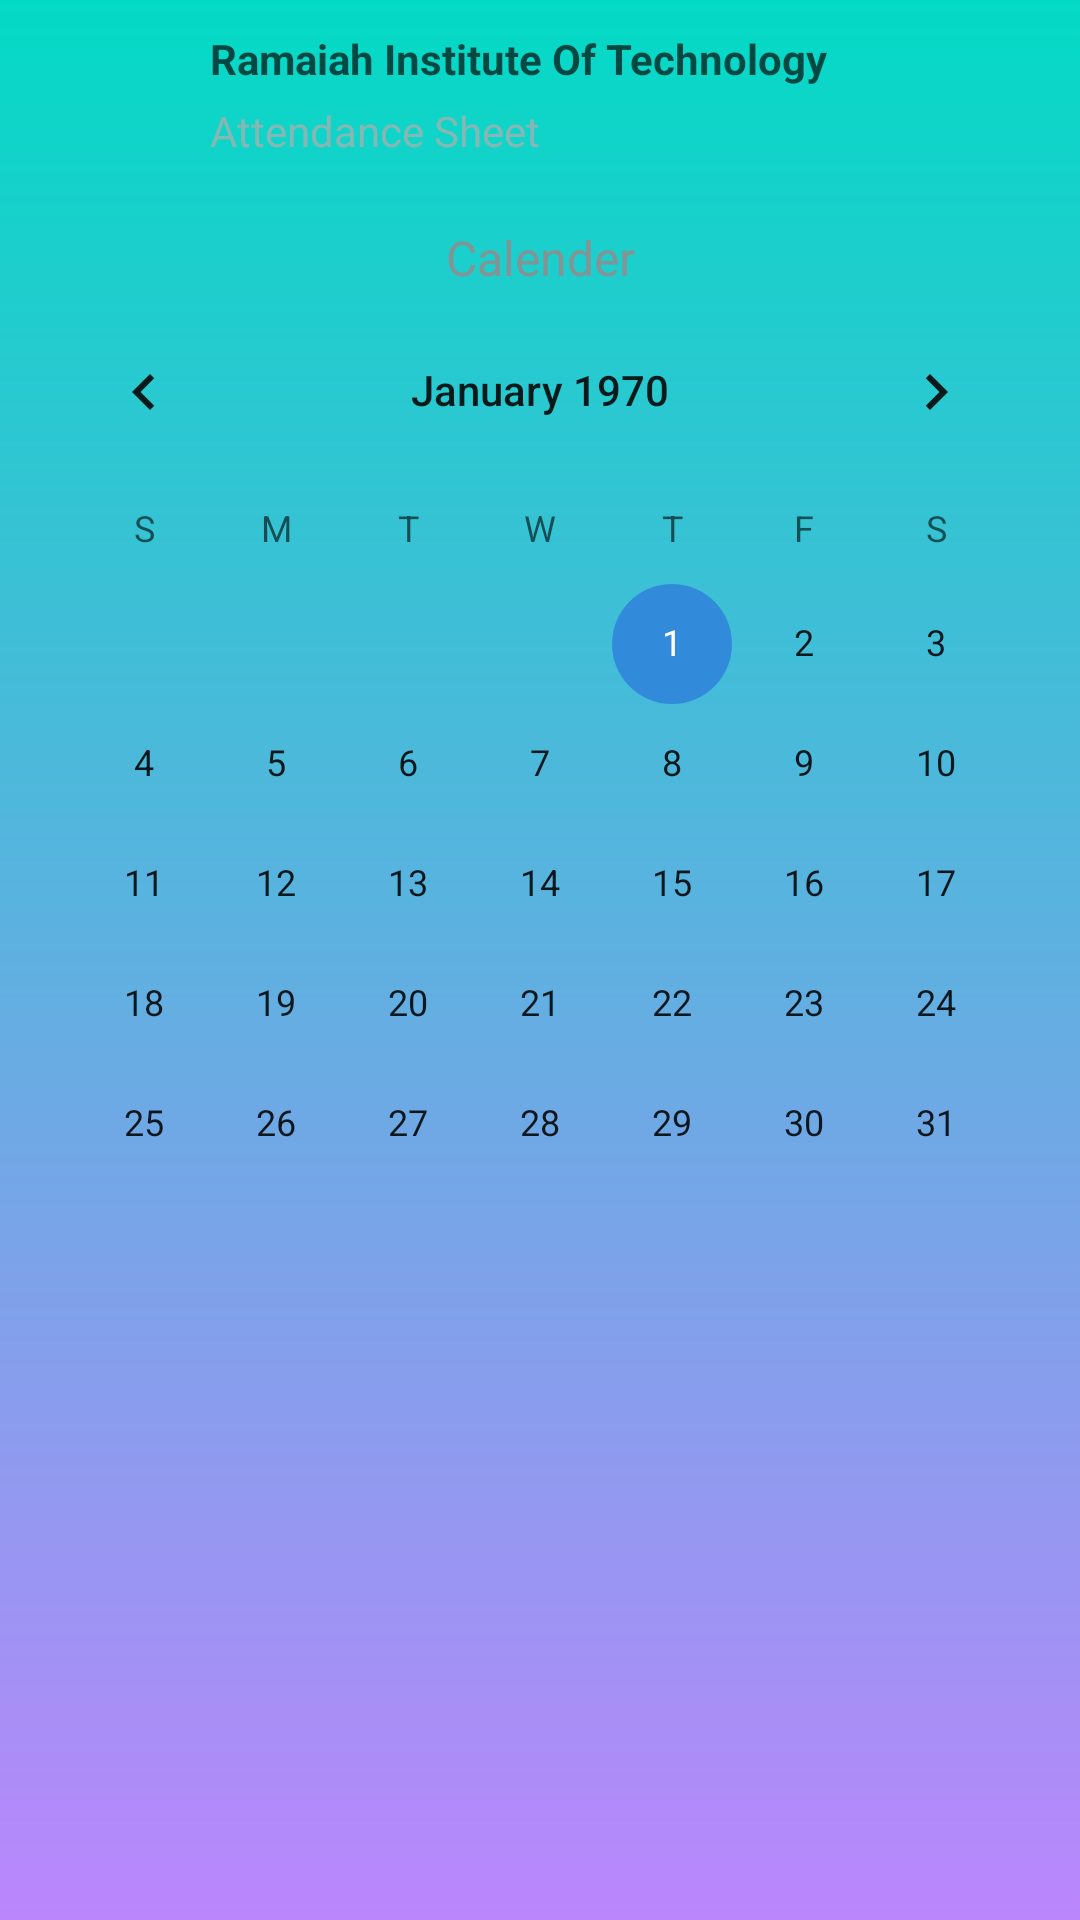

Android layout source for this screen:
<!-- AndroidManifest.xml: application theme AppTheme -->
<!-- res/layout/fragment_calender_.xml -->
<?xml version="1.0" encoding="utf-8"?>
<FrameLayout xmlns:android="http://schemas.android.com/apk/res/android"
    xmlns:tools="http://schemas.android.com/tools"
    android:layout_width="match_parent"
    android:layout_height="match_parent"
    android:background="@drawable/gradient_bg2"
    xmlns:app="http://schemas.android.com/apk/res-auto"
    tools:context=".ui.drawerPages.CalenderFragment">

    <ScrollView
        android:layout_width="match_parent"
        android:layout_height="match_parent"
        android:layout_marginTop="60dp">

        <androidx.constraintlayout.widget.ConstraintLayout
            android:layout_width="match_parent"
            android:layout_height="wrap_content">

            <TextView
                android:id="@+id/calendarLabel"
                android:layout_width="wrap_content"
                android:layout_height="wrap_content"
                android:text="Calender"
                app:layout_constraintTop_toTopOf="parent"
                app:layout_constraintStart_toStartOf="parent"
                app:layout_constraintEnd_toEndOf="parent"
                android:textSize="16sp"
                android:layout_marginTop="15dp"
                android:textColor="#DF938B8B"/>

            <CalendarView
                android:id="@+id/calendar"
                android:layout_width="wrap_content"
                android:layout_height="wrap_content"
                app:layout_constraintTop_toBottomOf="@+id/calendarLabel"
                app:layout_constraintStart_toStartOf="parent"
                app:layout_constraintEnd_toEndOf="parent"
                />

        </androidx.constraintlayout.widget.ConstraintLayout>

    </ScrollView>

    <include
        layout="@layout/toolbar_layout"
        android:layout_width="match_parent"
        android:layout_height="wrap_content"/>

</FrameLayout>
<!-- res/layout/toolbar_layout.xml (included above) -->
<?xml version="1.0" encoding="utf-8"?>
<androidx.constraintlayout.widget.ConstraintLayout xmlns:android="http://schemas.android.com/apk/res/android"
    xmlns:app="http://schemas.android.com/apk/res-auto"
    xmlns:tools="http://schemas.android.com/tools"
    android:layout_width="match_parent"
    android:layout_height="60dp"
    android:theme="@style/ThemeOverlay.MaterialComponents.Dark.ActionBar">


    <ImageView
        android:id="@+id/ritLogo"
        android:layout_width="60dp"
        android:layout_height="60dp"
        android:scaleType="centerCrop"
        app:layout_constraintStart_toStartOf="parent"
        app:layout_constraintTop_toTopOf="parent"
        tools:srcCompat="@tools:sample/avatars" />

    <TextView
        android:id="@+id/ritName"
        android:layout_width="wrap_content"
        android:layout_height="wrap_content"
        android:layout_marginStart="10dp"
        android:layout_marginTop="10dp"
        android:textStyle="bold"
        android:textColor="#A9000000"
        android:text="Ramaiah Institute Of Technology"
        app:layout_constraintStart_toEndOf="@id/ritLogo"
        app:layout_constraintTop_toTopOf="parent" />

    <TextView
        android:id="@+id/appName"
        android:layout_width="wrap_content"
        android:layout_height="wrap_content"
        android:layout_marginStart="10dp"
        android:layout_marginTop="5dp"
        android:textColor="#B0BAABAB"
        android:text="Attendance Sheet"
        app:layout_constraintStart_toEndOf="@id/ritLogo"
        app:layout_constraintTop_toBottomOf="@id/ritName" />


</androidx.constraintlayout.widget.ConstraintLayout>
<!-- resources referenced by this layout -->
<resources>
  <!-- drawable gradient_bg2 (drawable) -->
  <?xml version="1.0" encoding="utf-8"?>
  <shape xmlns:android="http://schemas.android.com/apk/res/android">
      <gradient android:startColor="@color/teal_200" android:endColor="@color/purple_200"
          android:type="linear"
          android:angle="270">
      </gradient>
  </shape>
  <style name="AppTheme" parent="Theme.MaterialComponents.Light.NoActionBar">
          
          <item name="colorPrimary">@color/colorPrimary</item>
          <item name="colorPrimaryDark">@color/colorPrimaryDark</item>
          <item name="colorAccent">@color/colorBlue</item>
      </style>
  <color name="teal_200">#FF03DAC5</color>
  <color name="purple_200">#FFBB86FC</color>
  <color name="colorPrimary">#45FFBE</color>
  <color name="colorPrimaryDark">#0D6848</color>
  <color name="colorBlue">#318BDA</color>
</resources>
